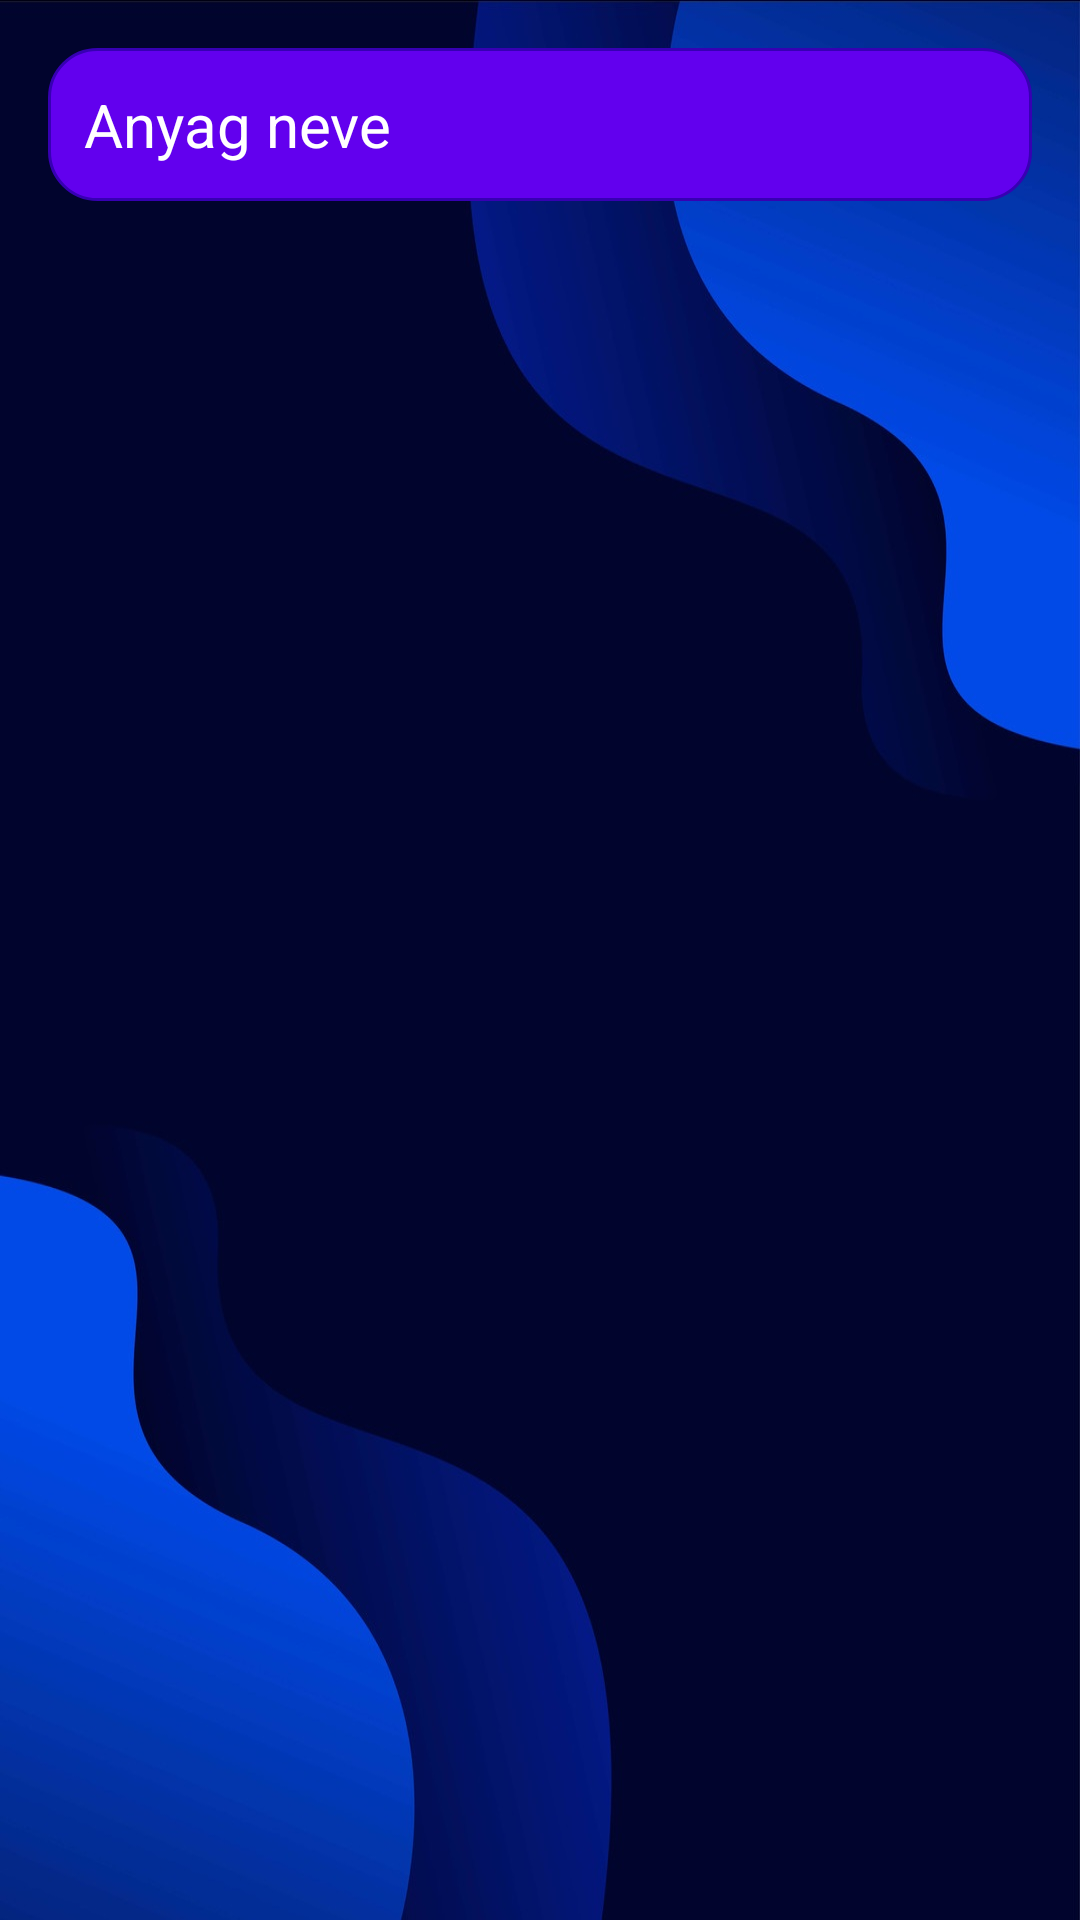

This screen was rendered from an Android layout file. Write that file and the resources it references.
<!-- AndroidManifest.xml: application theme Theme.Szakdoga -->
<!-- res/layout/activity_material_search.xml -->
<FrameLayout xmlns:android="http://schemas.android.com/apk/res/android"
    xmlns:app="http://schemas.android.com/apk/res-auto"
    xmlns:tools="http://schemas.android.com/tools"
    android:id="@+id/main"
    android:layout_width="match_parent"
    android:layout_height="match_parent"
    tools:context=".MaterialSearch"
    android:background="@drawable/background"
    style="@style/Bars">

    
    <LinearLayout
        android:layout_width="match_parent"
        android:layout_height="match_parent"
        android:orientation="vertical"
        android:padding="16dp">

        
        <RelativeLayout
            android:layout_width="match_parent"
            android:layout_height="wrap_content">

            <EditText
                android:id="@+id/searchEditText"
                android:layout_width="match_parent"
                android:layout_height="wrap_content"
                android:textColor="@color/white"
                android:textColorHint="@color/white"
                android:hint="Anyag neve"
                android:textSize="20sp"
                android:paddingEnd="40dp"
                android:padding="12dp"
                android:background="@drawable/rounded_edittext"
                android:inputType="text" />

            <ImageView
                android:id="@+id/clearButton"
                android:layout_width="28dp"
                android:layout_height="28dp"
                android:layout_alignParentEnd="true"
                android:layout_centerVertical="true"
                android:layout_marginEnd="8dp"
                android:src="@drawable/ic_clear"
                android:contentDescription="Törlés"
                android:visibility="gone" />
        </RelativeLayout>

        
        <ScrollView
            android:id="@+id/item_SV"
            android:layout_width="match_parent"
            android:layout_height="0dp"
            android:layout_weight="1"
            android:fillViewport="true"
            android:layout_marginTop="8dp"
            android:layout_marginBottom="16dp">

            <LinearLayout
                android:id="@+id/resultContainer"
                android:layout_width="match_parent"
                android:layout_height="wrap_content"
                android:orientation="vertical"
                android:padding="16dp"
                android:gravity="center_horizontal" />
        </ScrollView>
    </LinearLayout>
</FrameLayout>
<!-- resources referenced by this layout -->
<resources>
  <color name="white">#FFFFFFFF</color>
  <!-- drawable background: jpg bitmap (drawable, 67284 bytes) -->
  <!-- drawable ic_clear (drawable) -->
  <vector xmlns:android="http://schemas.android.com/apk/res/android"
      android:width="24dp"
      android:height="24dp"
      android:viewportWidth="24"
      android:viewportHeight="24"
      android:tint="@color/background">
      <path
          android:fillColor="@android:color/white"
          android:pathData="M19,6.41L17.59,5 12,10.59 6.41,5 5,6.41 10.59,12 5,17.59 6.41,19 12,13.41 17.59,19 19,17.59 13.41,12z"/>
  </vector>
  <!-- drawable rounded_edittext (drawable) -->
  <?xml version="1.0" encoding="utf-8"?>
  <shape xmlns:android="http://schemas.android.com/apk/res/android"
      android:shape="rectangle">
  
      <solid android:color="@color/primary" />
      <corners android:radius="16dp" />
      <stroke
          android:width="1dp"
          android:color="@color/primary_dark" />
      <padding
          android:left="10dp"
          android:top="10dp"
          android:right="10dp"
          android:bottom="10dp" />
  </shape>
  <style name="Bars">
          <item name="android:statusBarColor">@color/background</item>
          <item name="android:navigationBarColor">@color/background</item>
      </style>
  <style name="Theme.Szakdoga" parent="Base.Theme.Szakdoga" />
  <color name="background">#A7BEAE</color>
  <color name="primary">#6200EE</color>
  <color name="primary_dark">#3700B3</color>
  <style name="Base.Theme.Szakdoga" parent="Theme.Material3.DayNight.NoActionBar">
          <item name="android:navigationBarColor">@android:color/white</item>
          <item name="android:windowLightNavigationBar">true</item>
  
  
      </style>
</resources>
